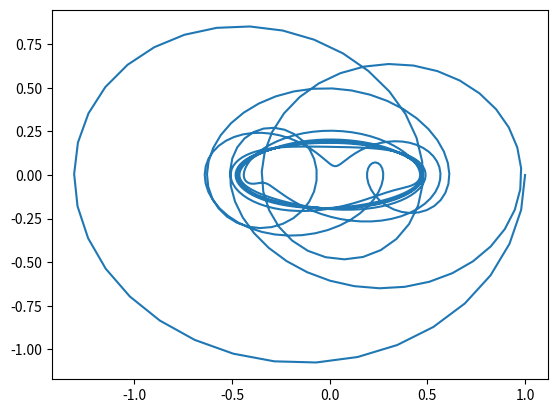

Recreate this plot in Python.
# -*- coding: utf-8 -*-
import numpy as np
import matplotlib.pyplot as plt
import time

start=time.time()


dt=0.01
D=1.0
m=1.0
g=10.0
gamma=0.1#0.1
mu=0.0#0.002
steps=0

F0=0.4
omega=0.4

t=0.0    
x=1.0
v=0.0

tlist=[t]
xlist=[x]
vlist=[v]
Elist=[0.5*m*v*v+0.5*D*x*x]


def F(x,v,t):
    return -D*x-gamma*v-F0*np.sin(omega*t)

while t<200.0:
    kx1=v*dt
    kv1=F(x,v,t)/m*dt
    
    kx2=(v+0.5*kv1)
    kv2=F(x+0.5*kx1,v+0.5*kv1,t+0.5*dt)/m
    
    x+=kx2*dt
    v+=kv2*dt
    t+=dt
    
    steps+=1
    
    if  steps%20==0:
        tlist.append(t)
        xlist.append(x)
        vlist.append(v)
        Elist.append(0.5*m*v*v+0.5*D*x*x)
        print(0.5*m*v*v+0.5*D*x*x)
    
#vlist=np.cos(tlist)
    
plt.plot(xlist,vlist)
#plt.plot(tlist, Elist)


stop=time.time()

print("Futásidő:", '%.3f' % (stop-start), " s")
